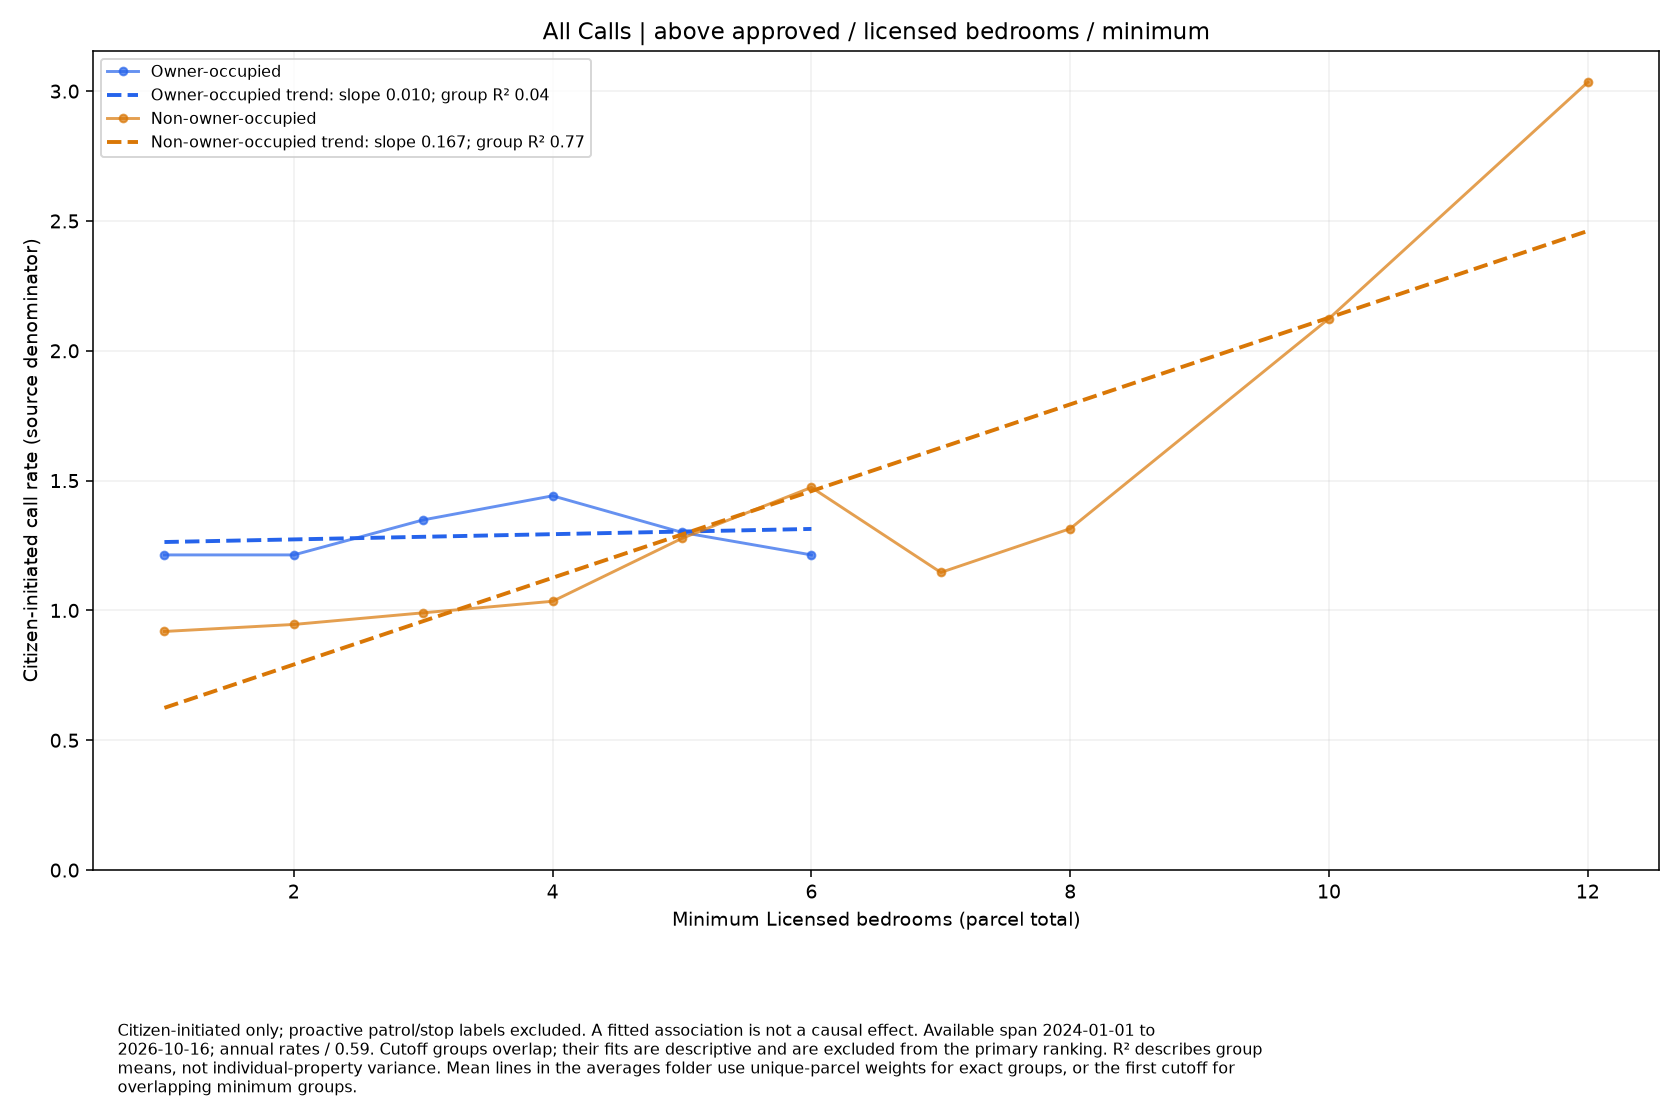

The data file committed next to this chart (first rows):
series, size, rate, parcels
Owner-occupied, 1.0, 1.214, 10
Owner-occupied, 2.0, 1.214, 10
Owner-occupied, 3.0, 1.349, 9
Owner-occupied, 4.0, 1.441, 8
Owner-occupied, 5.0, 1.301, 7
Owner-occupied, 6.0, 1.214, 6
Non-owner-occupied, 1.0, 0.9191, 70
Non-owner-occupied, 2.0, 0.9461, 68
Non-owner-occupied, 3.0, 0.9909, 49
Non-owner-occupied, 4.0, 1.035, 34
Non-owner-occupied, 5.0, 1.278, 19
Non-owner-occupied, 6.0, 1.474, 14
Non-owner-occupied, 7.0, 1.146, 9
Non-owner-occupied, 8.0, 1.315, 6
Non-owner-occupied, 10.0, 2.124, 2
Non-owner-occupied, 12.0, 3.035, 1
